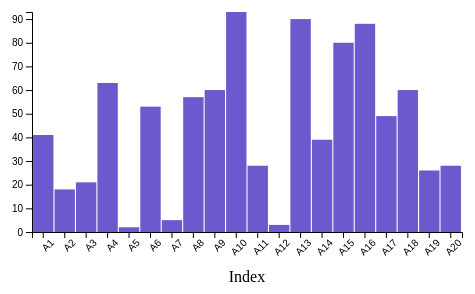
D3 v7 page, settled after 360 driven frames (6 s of simulated time); the page loaded 1 data file(s).


// ── index.js
function init() {
    // Set dimensions and margins for the chart
    const w = 500; 
    const h = 300; 
    const margin = { top: 20, right: 20, bottom: 60, left: 50 };

    const innerWidth = w - margin.left - margin.right;
    const innerHeight = h - margin.top - margin.bottom;

    // Placeholder for the dataset
    let dataset = [];

    // Load CSV data
    d3.csv("Table_Input.csv").then(rawData => {
        // Clean column names to remove special characters
        const cleanedData = rawData.map(row => {
            const cleanedRow = {};
            for (const key in row) {
                // Clean the column name: remove spaces, #, etc.
                const cleanedKey = key.replace(/\s|\#/g, "").toLowerCase(); // Make lowercase for consistency
                cleanedRow[cleanedKey] = row[key];
            }
            return cleanedRow;
        });

        // Process cleaned data
        dataset = cleanedData.map(d => ({
            index: d.index, // Use cleaned column name
            value: +d.value // Convert 'value' to a number
        })).filter(d => !isNaN(d.value)); // Filter out invalid or missing data

        if (dataset.length === 0) {
            console.error("Dataset is empty. Check the CSV file or data loading logic.");
            return;
        }

        // Create scales
        const xScale = d3.scaleBand()
            .domain(dataset.map(d => d.index))
            .range([0, innerWidth])
            .padding(0.05);

        const yScale = d3.scaleLinear()
            .domain([0, d3.max(dataset, d => d.value)])
            .range([innerHeight, 0]);

        // Create SVG container
        const svg = d3.select("#chart")
            .append("svg")
            .attr("width", w)
            .attr("height", h);

        const chartGroup = svg.append("g")
            .attr("transform", `translate(${margin.left}, ${margin.top})`);

        // Append axes
        const xAxis = d3.axisBottom(xScale);
        const yAxis = d3.axisLeft(yScale);

        chartGroup.append("g")
            .attr("class", "x-axis")
            .attr("transform", `translate(0, ${innerHeight})`)
            .call(xAxis)
            .selectAll("text")
            .attr("transform", "rotate(-45)")
            .style("text-anchor", "end");

        chartGroup.append("g")
            .attr("class", "y-axis")
            .call(yAxis);

        // Add axis labels
        chartGroup.append("text")
            .attr("transform", "rotate(-90)")
            .attr("y", -margin.left + 10)
            .attr("x", -innerHeight / 2)
            .attr("dy", "-1em")
            .style("text-anchor", "middle")
            .text("Values");

        chartGroup.append("text")
            .attr("x", innerWidth / 2)
            .attr("y", innerHeight + margin.bottom - 10)
            .style("text-anchor", "middle")
            .text("Index");

        // Function to render bars
        function renderBars() {
            const bars = chartGroup.selectAll("rect").data(dataset);

            // Enter and merge bars
            const barsEnter = bars.enter()
                .append("rect")
                .merge(bars);

            barsEnter
                .transition()
                .duration(500)
                .attr("x", d => xScale(d.index))
                .attr("y", d => yScale(d.value))
                .attr("width", xScale.bandwidth())
                .attr("height", d => innerHeight - yScale(d.value))
                .attr("fill", "rgb(106, 90, 205)");

            // Add hover interactions
            barsEnter.merge(bars)
                .on("mouseover", function (event, d) {
                    d3.select(this)
                        .transition()
                        .duration(200)
                        .attr("fill", "orange");

                    const xPosition = parseFloat(d3.select(this).attr("x")) + xScale.bandwidth() / 2;
                    const yPosition = yScale(d.value) - 5;

                    // Append tooltip
                    chartGroup.append("text")
                        .attr("id", "tooltip")
                        .attr("x", xPosition)
                        .attr("y", yPosition)
                        .attr("text-anchor", "middle")
                        .attr("fill", "black")
                        .text(d.value);
                })  
                .on("mouseout", function () {
                    d3.select("#tooltip").remove();
                    d3.select(this)
                        .transition()
                        .duration(500)
                        .attr("fill", "rgb(106, 90, 205)");
                });

            // Remove old bars
            bars.exit().remove();
        }

        // Render bars initially
        renderBars();

        // Create table1 dictionary for calculations
        const table1Dict = {};
        dataset.forEach(row => {
            table1Dict[row.index] = row.value;
        });

        // Log table1Dict to check the values
        console.log("Table1 Dictionary:", table1Dict);

        // Calculate Table 2 values with checks
        const alpha = (table1Dict["A5"] && table1Dict["A20"]) ? table1Dict["A5"] + table1Dict["A20"] : 0; 
        const beta = (table1Dict["A15"] && table1Dict["A7"]) ? Math.round(table1Dict["A15"] / table1Dict["A7"]) : 0;
        const charlie = (table1Dict["A13"] && table1Dict["A12"]) ? table1Dict["A13"] * table1Dict["A12"] : 0;

        // Log calculated values for debugging
        console.log("Alpha:", alpha, "Beta:", beta, "Charlie:", charlie);

        const table2Data = [
            { category: "Alpha", value: alpha },
            { category: "Beta", value: beta },
            { category: "Charlie", value: charlie }
        ];

        // Populate Table 2
        const table2Body = d3.select("#table2 tbody");

        table2Data.forEach(row => {
            const tr = table2Body.append("tr");

            tr.append("td")
                .text(row.category)
                .style("border", "1px solid black")
                .style("padding", "8px");

            tr.append("td")
                .text(row.value !== undefined ? row.value : "Unavailable") // Fallback to 'Unavailable' if value is undefined
                .style("border", "1px solid black")
                .style("padding", "8px");
        });
    }).catch(error => {
        console.error("Error loading CSV data:", error);
    });
}

// Initialize the visualization on page load
window.onload = init;


### data: Table_Input.csv
Index, Value
A1, 41
A2, 18
A3, 21
A4, 63
A5, 2
A6, 53
A7, 5
A8, 57
A9, 60
A10, 93
A11, 28
A12, 3
A13, 90
A14, 39
A15, 80
A16, 88
A17, 49
A18, 60
A19, 26
A20, 28